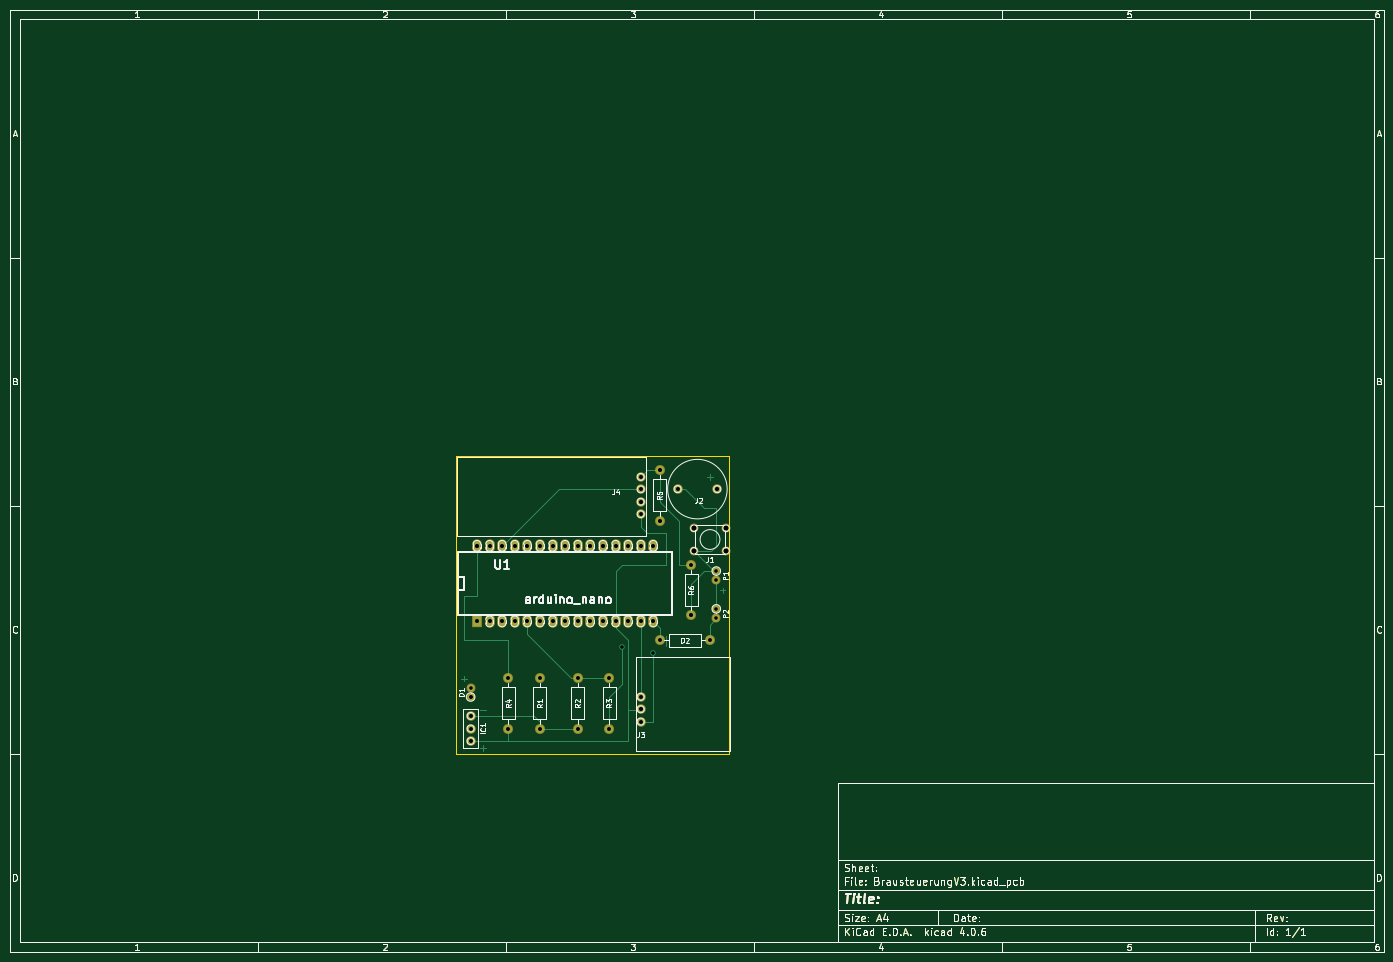
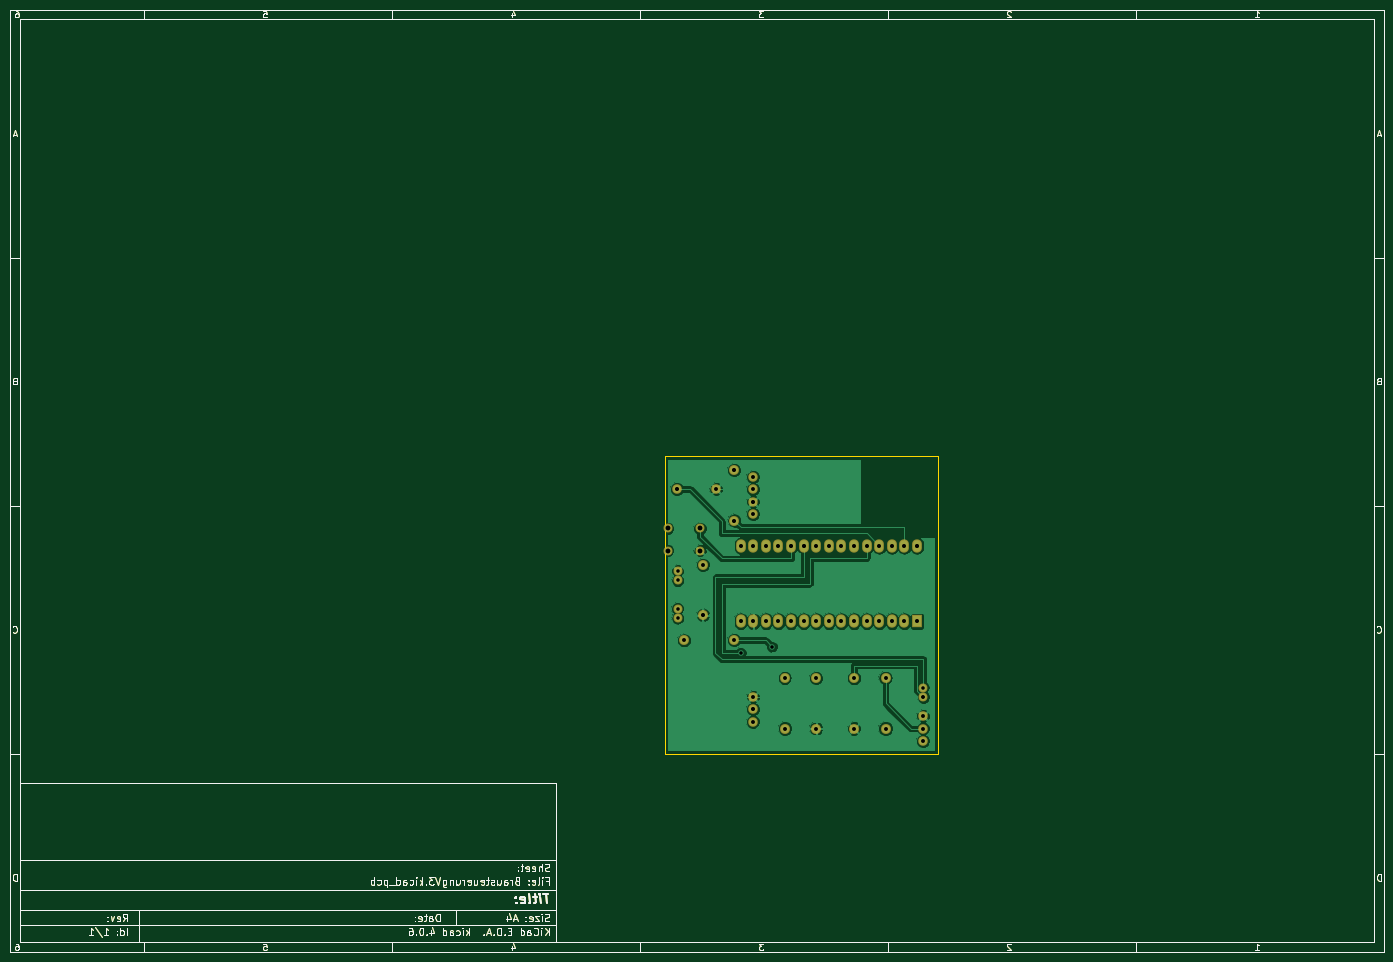
Circuit board: 10 layer files. Board 277.0 x 190.0 mm.
- bottom_copper: BrausteuerungV3-B.Cu.gbl (98486 bytes)
- bottom_mask: BrausteuerungV3-B.Mask.gbs (34987 bytes)
- paste: BrausteuerungV3-B.Paste.gbp (32842 bytes)
- bottom_silk: BrausteuerungV3-B.SilkS.gbo (32843 bytes)
- outline: BrausteuerungV3-Edge.Cuts.gm1 (33059 bytes)
- top_copper: BrausteuerungV3-F.Cu.gtl (39189 bytes)
- top_mask: BrausteuerungV3-F.Mask.gts (34987 bytes)
- paste: BrausteuerungV3-F.Paste.gtp (32842 bytes)
- top_silk: BrausteuerungV3-F.SilkS.gto (58746 bytes)
- drill: BrausteuerungV3.drl (1165 bytes)

=== bottom_copper: BrausteuerungV3-B.Cu.gbl (98486 bytes, source omitted) ===
=== bottom_mask: BrausteuerungV3-B.Mask.gbs (34987 bytes, source omitted) ===
=== paste: BrausteuerungV3-B.Paste.gbp (32842 bytes, source omitted) ===
=== bottom_silk: BrausteuerungV3-B.SilkS.gbo (32843 bytes, source omitted) ===
=== outline: BrausteuerungV3-Edge.Cuts.gm1 (33059 bytes, source omitted) ===
=== top_copper: BrausteuerungV3-F.Cu.gtl (39189 bytes, source omitted) ===
=== top_mask: BrausteuerungV3-F.Mask.gts (34987 bytes, source omitted) ===
=== paste: BrausteuerungV3-F.Paste.gtp (32842 bytes, source omitted) ===
=== top_silk: BrausteuerungV3-F.SilkS.gto (58746 bytes, source omitted) ===
=== drill: BrausteuerungV3.drl ===
M48
;DRILL file {KiCad 4.0.6} date 01/11/18 12:12:56
;FORMAT={-:-/ absolute / inch / decimal}
FMAT,2
INCH,TZ
T1C0.028
T2C0.031
T3C0.032
T4C0.039
%
G90
G05
M72
T1
X4.05Y-5.7752
X4.05Y-5.85
X4.05Y-5.85
X4.1Y-4.65
X5.Y-4.65
X5.1Y-4.65
X5.25Y-5.45
X5.4Y-4.3
X5.4Y-5.9469
X5.5Y-5.5
X5.55Y-4.05
X5.55Y-4.45
X5.8Y-5.2
X6.Y-4.85
X6.Y-4.9248
X6.Y-5.15
X6.Y-5.2248
X6.0075Y-4.2
T2
X4.05Y-6.
X4.05Y-6.1
X4.05Y-6.2
X4.35Y-5.7
X4.35Y-6.1
X4.6Y-5.7
X4.6Y-6.1
X4.9Y-5.7
X4.9Y-6.1
X5.15Y-5.7
X5.15Y-6.1
X5.4Y-4.1031
X5.4Y-4.2016
X5.4Y-4.3
X5.4Y-4.3984
X5.4Y-5.8484
X5.4Y-5.9469
X5.4Y-6.0453
X5.55Y-4.05
X5.55Y-4.45
X5.55Y-5.4
X5.6925Y-4.2
X5.8Y-4.8
X5.8Y-5.2
X5.95Y-5.4
X6.0075Y-4.2
T3
X4.1Y-4.65
X4.1Y-5.25
X4.2Y-4.65
X4.2Y-5.25
X4.3Y-4.65
X4.3Y-5.25
X4.4Y-4.65
X4.4Y-5.25
X4.5Y-4.65
X4.5Y-5.25
X4.6Y-4.65
X4.6Y-5.25
X4.7Y-4.65
X4.7Y-5.25
X4.8Y-4.65
X4.8Y-5.25
X4.9Y-4.65
X4.9Y-5.25
X5.Y-4.65
X5.Y-5.25
X5.1Y-4.65
X5.1Y-5.25
X5.2Y-4.65
X5.2Y-5.25
X5.3Y-4.65
X5.3Y-5.25
X5.4Y-4.65
X5.4Y-5.25
X5.5Y-4.65
X5.5Y-5.25
T4
X5.822Y-4.5114
X5.822Y-4.6886
X6.078Y-4.5114
X6.078Y-4.6886
T0
M30

